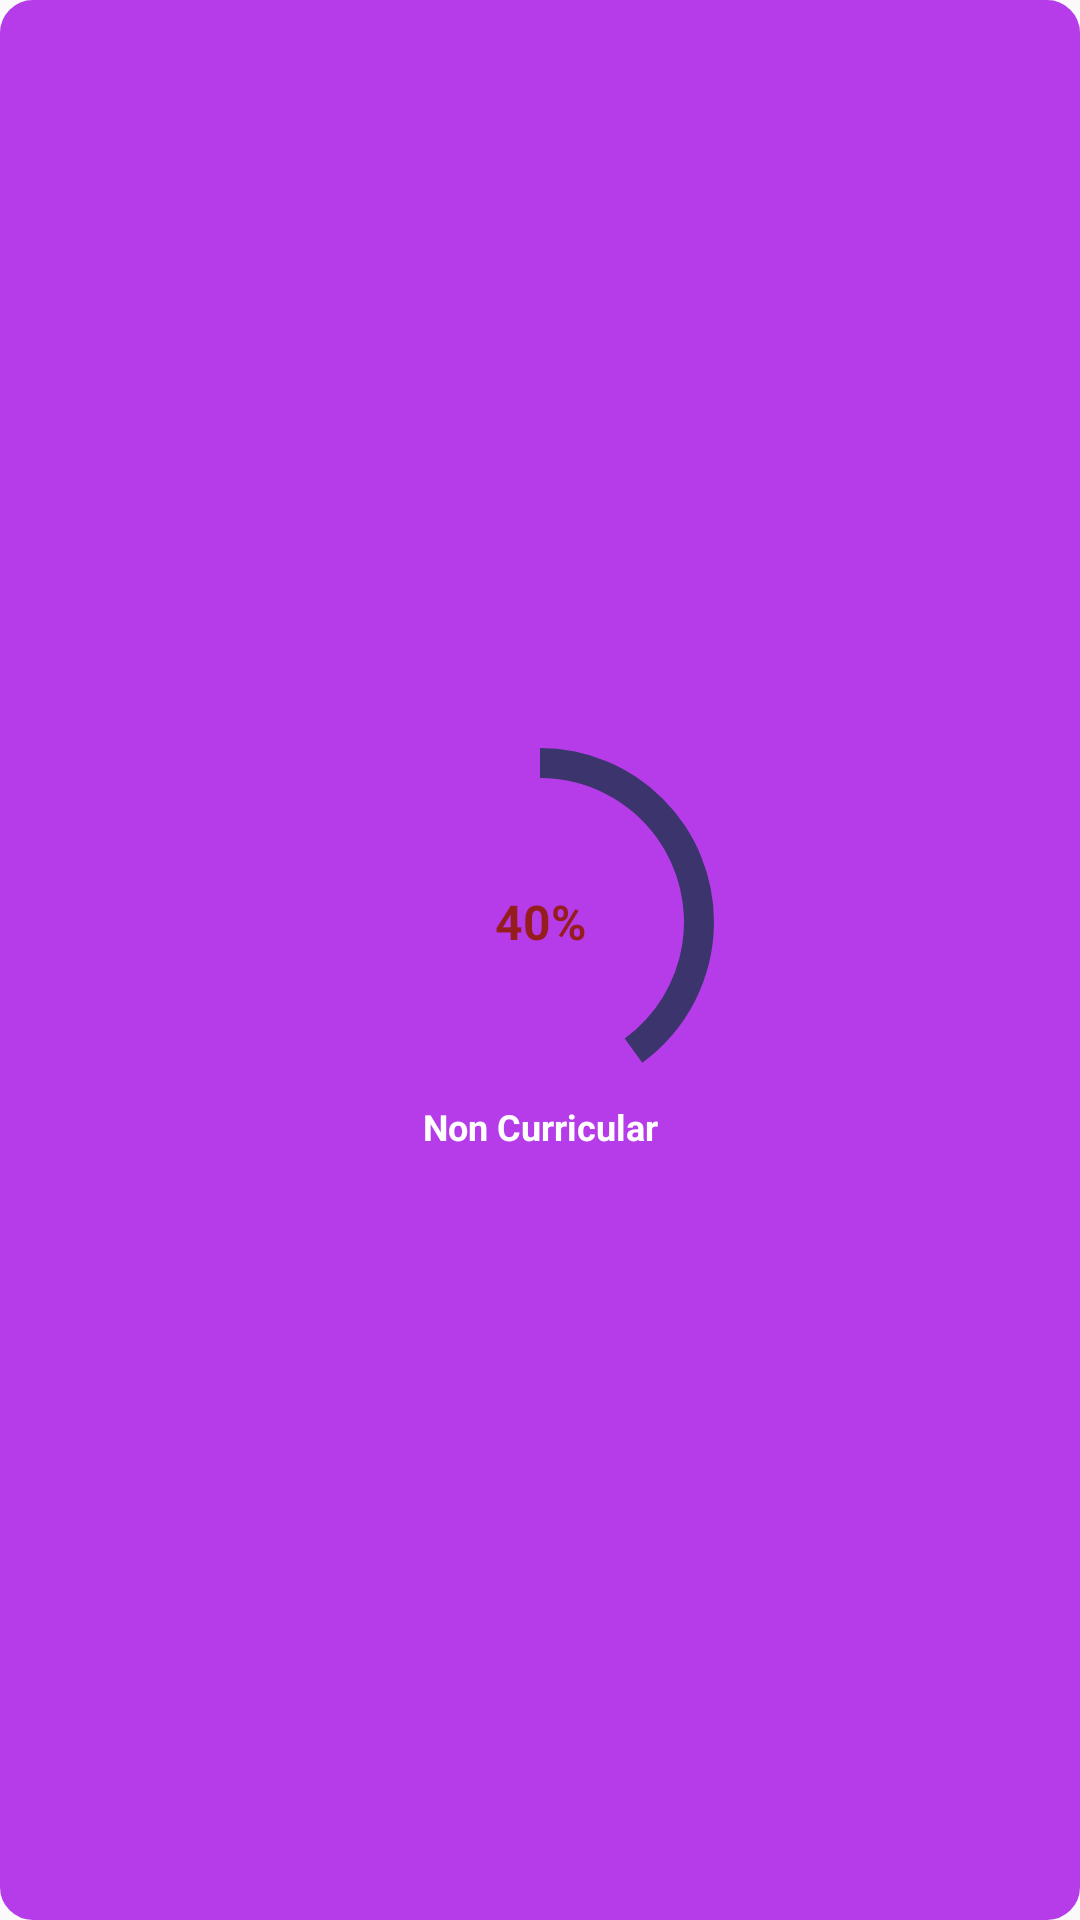

Layout XML and referenced resources for this Android screen:
<!-- AndroidManifest.xml: application theme AppTheme.NoActionBar -->
<!-- res/layout/student_progress_report_categories.xml -->
<?xml version="1.0" encoding="utf-8"?>
<LinearLayout xmlns:android="http://schemas.android.com/apk/res/android"
    android:layout_width="130dp"
    xmlns:app="http://schemas.android.com/apk/res-auto"
    android:gravity="center"
    android:layout_gravity="center_horizontal"
    android:orientation="vertical"
    android:layout_weight="1"
    android:background="@drawable/purple_new"
    android:layout_height="160dp">
    <LinearLayout
        android:layout_width="match_parent"
        android:layout_height="wrap_content"
        android:orientation="vertical">
        <LinearLayout
            android:layout_width="120dp"
            android:layout_height="120dp"
            android:layout_gravity="center"
            android:gravity="center">
            <RelativeLayout
                android:id="@+id/progress_layout"
                android:layout_width="120dp"
                android:layout_height="120dp"
                android:visibility="visible"
                android:layout_margin="0dp">
                <ProgressBar
                    android:id="@+id/progress_bar_categories"
                    style="?android:attr/progressBarStyleHorizontal"
                    android:layout_width="match_parent"
                    android:layout_height="match_parent"
                    android:background="@drawable/circular_shape"
                    android:indeterminate="false"
                    android:progressTint="@color/dark_blue"
                    android:progress="40"
                    android:progressDrawable="@drawable/circular_motion_progress_bar"
                    android:textAlignment="center" />
                <TextView
                    android:id="@+id/categories_percentage"
                    android:layout_width="wrap_content"
                    android:layout_height="wrap_content"
                    android:layout_alignParentLeft="true"
                    android:layout_alignParentRight="true"
                    android:layout_centerVertical="true"
                    android:gravity="center"
                    android:text="40%"
                    android:textColor="@color/app_red"
                    android:textSize="@dimen/text_16"
                    android:textStyle="bold" />
            </RelativeLayout>
        </LinearLayout>
        <LinearLayout
            android:layout_width="match_parent"
            android:layout_height="25dp"
            android:gravity="center">
            <TextView
                android:id="@+id/category_text"
                android:layout_width="match_parent"
                android:layout_height="match_parent"
                android:gravity="top|center"
                android:text="Non Curricular"
                android:textColor="@color/white"
                android:textSize="12sp"
                android:textStyle="bold" />

        </LinearLayout>
    </LinearLayout>


</LinearLayout>
<!-- resources referenced by this layout -->
<resources>
  <color name="app_red">#961d1e</color>
  <color name="dark_blue">#3c346c</color>
  <color name="white">#FFFFFFFF</color>
  <dimen name="text_16">16sp</dimen>
  <!-- drawable circular_motion_progress_bar (drawable) -->
  <?xml version="1.0" encoding="utf-8"?>
  <rotate
      xmlns:android="http://schemas.android.com/apk/res/android"
      android:fromDegrees="270"
      android:toDegrees="270">
  
      <shape
          android:innerRadiusRatio="2.5"
          android:shape="ring"
          android:thickness="10dp"
          android:useLevel="true">
          <gradient
              android:angle="0"
              android:endColor="@color/white"
              android:startColor="@color/purple_200"
              android:type="sweep"
              android:useLevel="false" />
      </shape>
  </rotate>
  <!-- drawable purple_new (drawable) -->
  <?xml version="1.0" encoding="utf-8"?>
  <shape
      xmlns:android="http://schemas.android.com/apk/res/android"
      android:shape="rectangle"   >
  
      <solid
          android:color="#B63CE9" >
      </solid>
  
      <stroke
          android:width="2dp"
          android:color="#B63CE9" >
      </stroke>
  
      <padding
          android:left="5dp"
          android:top="5dp"
          android:right="5dp"
          android:bottom="5dp"    >
      </padding>
  
      <corners
          android:radius="10dp"   >
      </corners>
  
  </shape>
  <style name="AppTheme.NoActionBar" parnet="android:Theme.AppCompat">
          <item name="windowActionBar">false</item>
          <item name="windowNoTitle">true</item>
          <item name="android:windowFullscreen">true</item>
      </style>
  <color name="purple_200">#FFBB86FC</color>
</resources>
